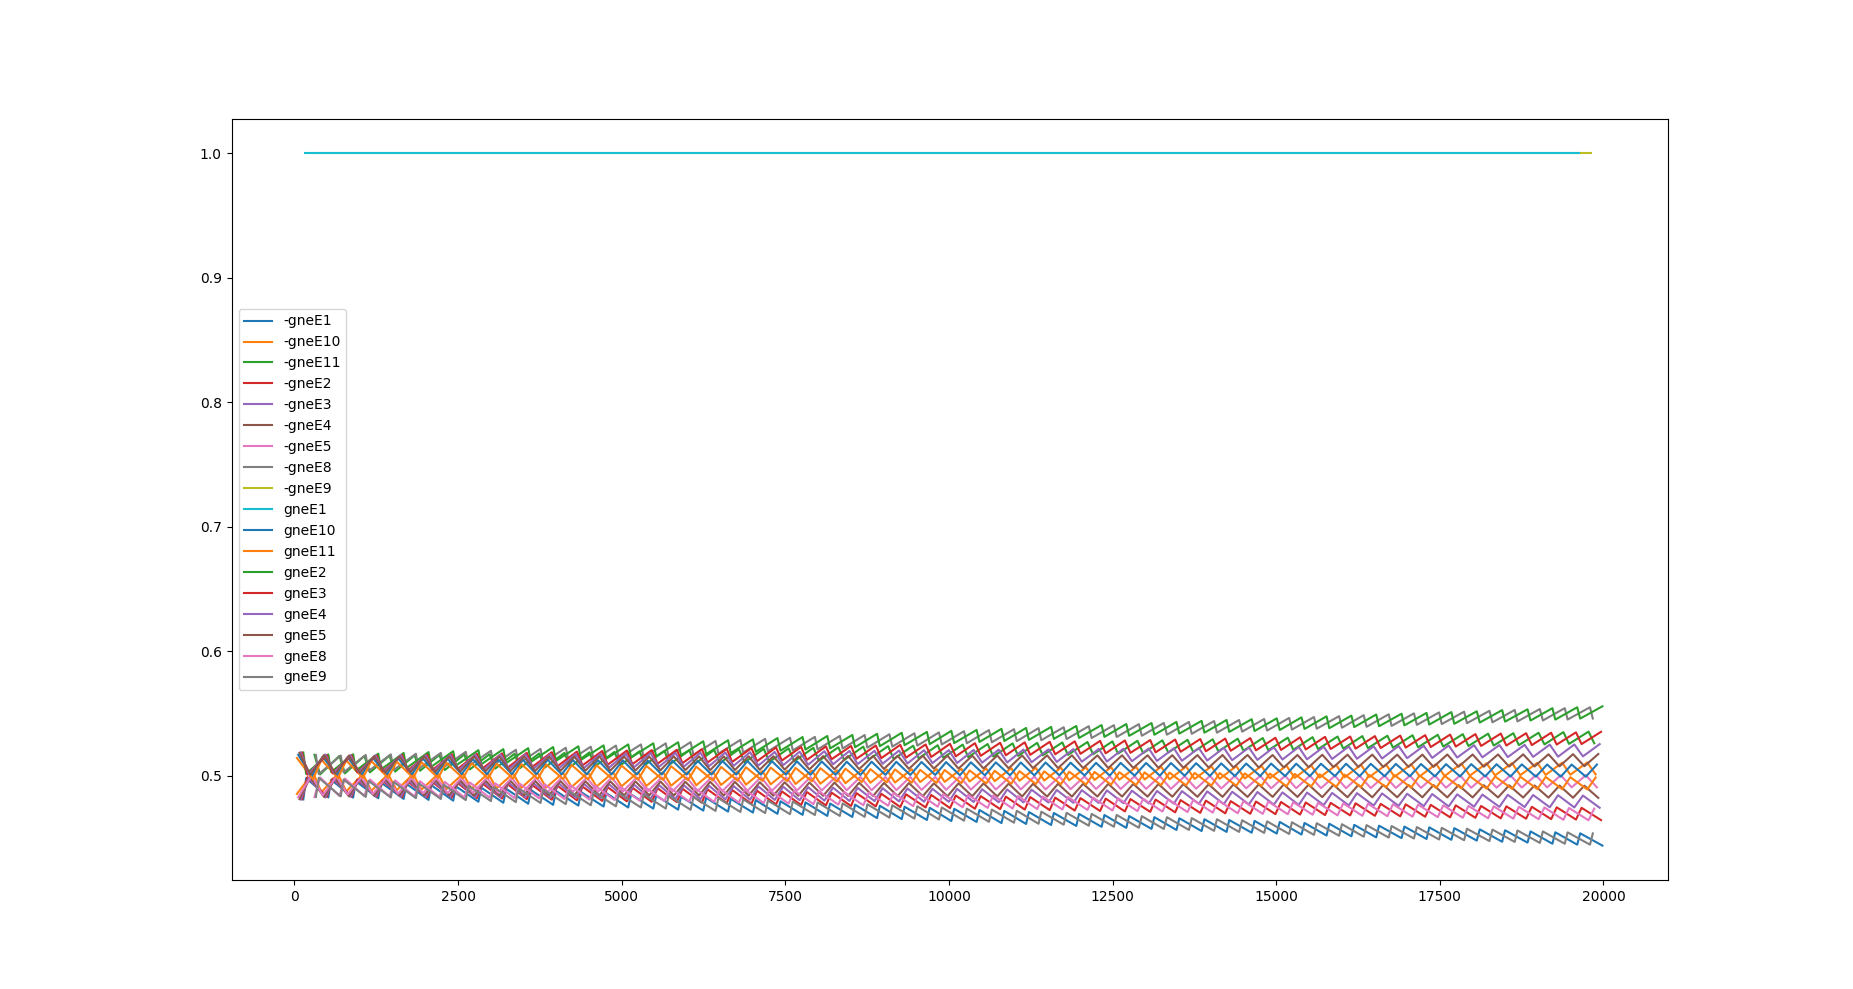

The table this chart was drawn from, first rows:
time, edge, probability (value_coeff), expect, true, no.of neighbours
136, -gneE1, 0.4811, 136, 10, 2
179, -gneE1, 0.4983, 43, 43, 2
518, -gneE1, 0.4827, 382, 10, 2
562, -gneE1, 0.4969, 44, 44, 2
897, -gneE1, 0.4826, 379, 9, 2
939, -gneE1, 0.4958, 42, 42, 2
1281, -gneE1, 0.4821, 384, 8, 2
1324, -gneE1, 0.4947, 43, 43, 2
1669, -gneE1, 0.4816, 388, 9, 2
1713, -gneE1, 0.4936, 44, 44, 2
2049, -gneE1, 0.4808, 380, 9, 2
2090, -gneE1, 0.4927, 41, 41, 2
2426, -gneE1, 0.4802, 377, 10, 2
2469, -gneE1, 0.4916, 43, 43, 2
2811, -gneE1, 0.4793, 385, 9, 2
2856, -gneE1, 0.4906, 45, 45, 2
3192, -gneE1, 0.4785, 381, 8, 2
3236, -gneE1, 0.4897, 44, 44, 2
3572, -gneE1, 0.4777, 380, 8, 2
3615, -gneE1, 0.4886, 43, 43, 2
3953, -gneE1, 0.4768, 381, 8, 2
3997, -gneE1, 0.4879, 44, 44, 2
4338, -gneE1, 0.4762, 385, 9, 2
4381, -gneE1, 0.487, 43, 43, 2
4724, -gneE1, 0.4755, 386, 9, 2
4765, -gneE1, 0.4862, 41, 41, 2
5100, -gneE1, 0.4747, 376, 7, 2
5145, -gneE1, 0.4851, 45, 45, 2
5483, -gneE1, 0.4738, 383, 9, 2
5528, -gneE1, 0.4842, 45, 45, 2
5863, -gneE1, 0.473, 380, 9, 2
5907, -gneE1, 0.4834, 44, 44, 2
6247, -gneE1, 0.4722, 384, 8, 2
6291, -gneE1, 0.4824, 44, 44, 2
6626, -gneE1, 0.4714, 379, 9, 2
6667, -gneE1, 0.4816, 41, 41, 2
7006, -gneE1, 0.4706, 380, 10, 2
7048, -gneE1, 0.4806, 42, 42, 2
7380, -gneE1, 0.4696, 374, 8, 2
7427, -gneE1, 0.4797, 47, 47, 2
7764, -gneE1, 0.4688, 384, 9, 2
7808, -gneE1, 0.4788, 44, 44, 2
8142, -gneE1, 0.4679, 378, 8, 2
8185, -gneE1, 0.4779, 43, 43, 2
8524, -gneE1, 0.4671, 382, 9, 2
8566, -gneE1, 0.477, 42, 42, 2
8902, -gneE1, 0.4662, 378, 7, 2
8945, -gneE1, 0.4761, 43, 43, 2
9279, -gneE1, 0.4654, 377, 8, 2
9323, -gneE1, 0.4753, 44, 44, 2
9664, -gneE1, 0.4647, 385, 10, 2
9707, -gneE1, 0.4744, 43, 43, 2
10037, -gneE1, 0.4638, 373, 8, 2
10081, -gneE1, 0.4736, 44, 44, 2
10423, -gneE1, 0.4631, 386, 10, 2
10467, -gneE1, 0.4727, 44, 44, 2
10803, -gneE1, 0.4622, 380, 10, 2
10847, -gneE1, 0.4719, 44, 44, 2
11179, -gneE1, 0.4615, 376, 9, 2
11222, -gneE1, 0.471, 43, 43, 2
... 1,720 more rows
